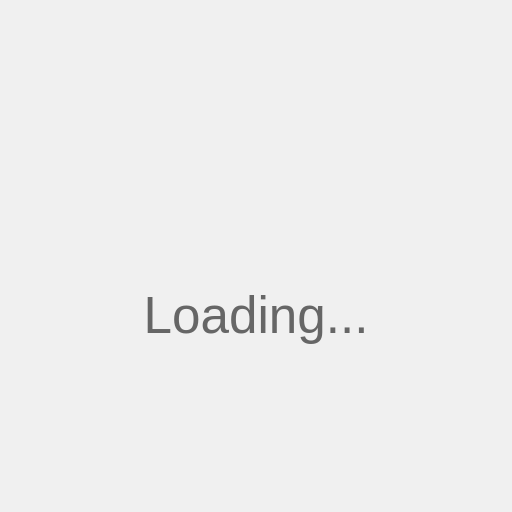
t = 0.00 s
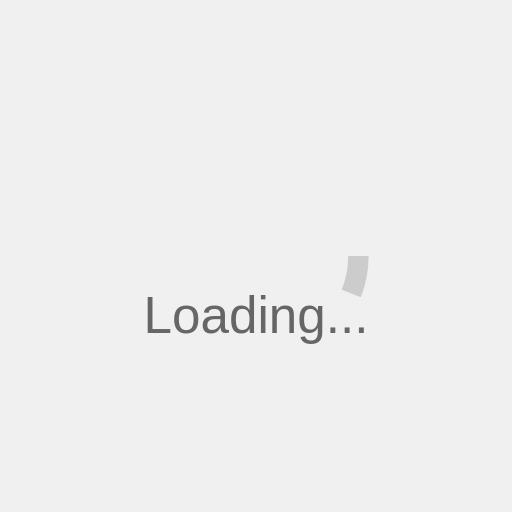
t = 0.25 s
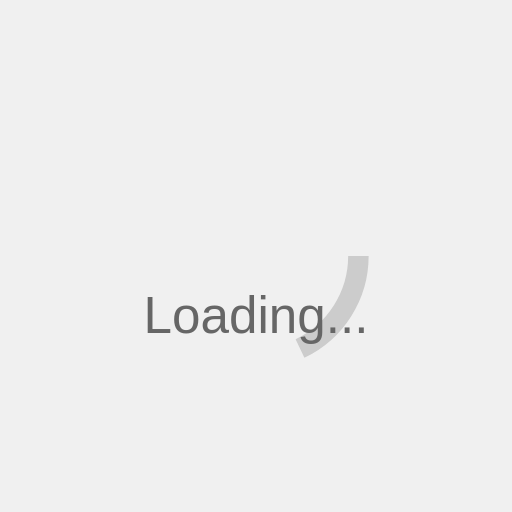
t = 0.75 s
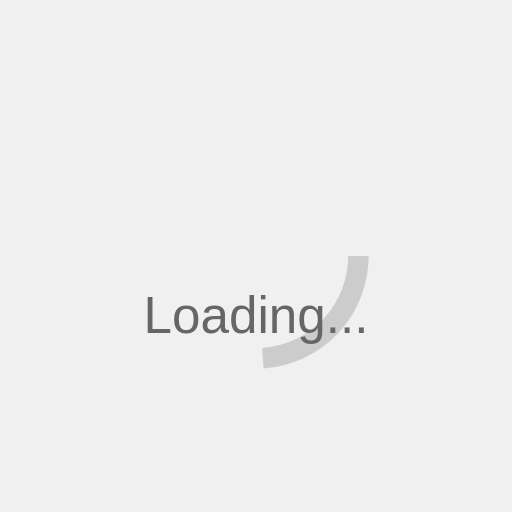
t = 1.00 s
t = 1.25 s: frame unchanged from t = 0.75 s, image omitted
t = 1.75 s: frame unchanged from t = 0.25 s, image omitted

The animated SVG that drew these frames (rendered in a browser with its animation timeline set to each time). Animation: 1 SMIL element (animate=1); one cycle of 2.00 s, repeats indefinitely.

<svg xmlns="http://www.w3.org/2000/svg" width="100" height="100" viewBox="0 0 100 100">
  <rect width="100" height="100" fill="#f0f0f0"/>
  <circle cx="50" cy="50" r="20" fill="none" stroke="#ccc" stroke-width="4">
    <animate attributeName="stroke-dasharray" values="0 125;30 125;0 125" dur="2s" repeatCount="indefinite"/>
  </circle>
  <text x="50" y="65" text-anchor="middle" font-family="Arial" font-size="10" fill="#666">Loading...</text>
</svg> 
